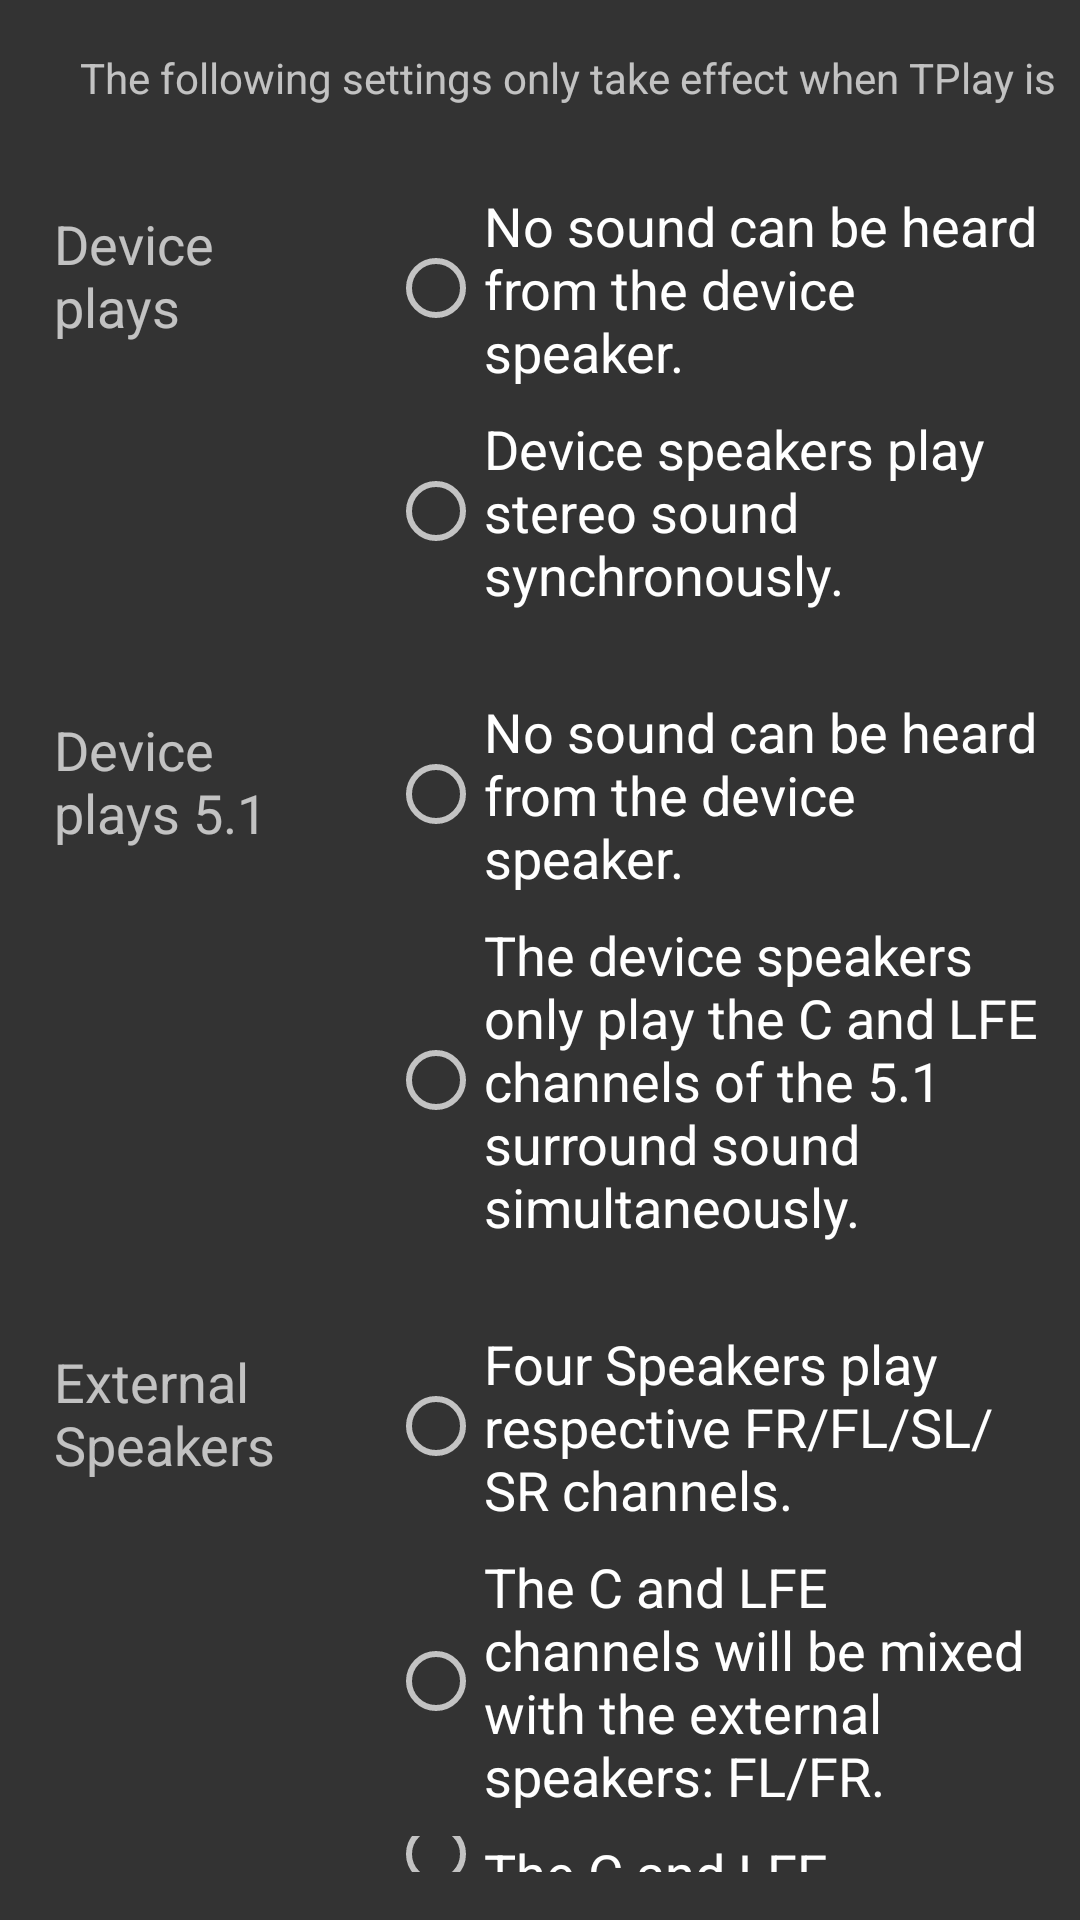

Reconstruct the res/layout file that produces this screen, plus the resources it refers to.
<!-- AndroidManifest.xml: application theme Theme.AppCompat -->
<!-- res/layout/settings_tplay_fragment.xml -->
<?xml version="1.0" encoding="utf-8"?>
<LinearLayout xmlns:android="http://schemas.android.com/apk/res/android"
    android:layout_width="match_parent"
    android:layout_height="match_parent"
    android:background="@color/ongo_mainarea_background"
    android:orientation="vertical">

    
    <LinearLayout
        android:layout_width="match_parent"
        android:layout_height="wrap_content"
        android:layout_gravity="top"
        android:layout_marginLeft="18dp"
        android:layout_marginTop="8dp"
        android:layout_marginBottom="8dp"
        android:orientation="horizontal">

        <TextView
            android:id="@+id/settings_tplay_info_text"
            android:layout_width="wrap_content"
            android:layout_height="wrap_content"
            android:layout_gravity="center"
            android:layout_marginTop="8dp"
            android:layout_marginBottom="8dp"
            android:gravity="center"
            android:maxLines="1"
            android:text="@string/ongo_settings_tplay_info"
            android:textAppearance="?android:attr/textAppearanceSmall" />
    </LinearLayout>
    

    
    <LinearLayout
        android:layout_width="match_parent"
        android:layout_height="wrap_content"
        android:layout_marginLeft="18dp"
        android:layout_marginRight="8dp"
        android:layout_marginTop="12dp"
        android:layout_marginBottom="8dp"
        android:orientation="horizontal">

        <TextView
            android:layout_weight="3"
            android:layout_width="0dp"
            android:layout_height="match_parent"
            android:layout_gravity="top"
            android:layout_marginTop="6dp"
            android:gravity="left"
            android:maxLines="2"
            android:text="@string/ongo_settings_tplay_device_2chs_title"
            android:textAppearance="?android:attr/textAppearanceMedium" />

        <RadioGroup
            android:layout_weight="7"
            android:layout_width="0dp"
            android:layout_height="wrap_content"
            android:layout_gravity="center"
            android:layout_marginLeft="16dp"
            android:orientation="vertical">

            <RadioButton
                android:id="@+id/settings_tplay_device_2chs_deny_radio"
                android:layout_width="match_parent"
                android:layout_height="wrap_content"
                android:layout_marginBottom="8dp"
                android:text="@string/ongo_settings_tplay_device_2chs_deny"
                android:textAppearance="?android:attr/textAppearanceMedium"/>

            <RadioButton
                android:id="@+id/settings_tplay_device_2chs_pass_all_radio"
                android:layout_width="match_parent"
                android:layout_height="wrap_content"
                android:layout_marginBottom="8dp"
                android:text="@string/ongo_settings_tplay_device_2chs_pass"
                android:textAppearance="?android:attr/textAppearanceMedium"/>
        </RadioGroup>
    </LinearLayout>
    

    
    <LinearLayout
        android:layout_width="match_parent"
        android:layout_height="wrap_content"
        android:layout_marginLeft="18dp"
        android:layout_marginRight="8dp"
        android:layout_marginTop="12dp"
        android:layout_marginBottom="8dp"
        android:orientation="horizontal">

        <TextView
            android:layout_weight="3"
            android:layout_width="0dp"
            android:layout_height="match_parent"
            android:layout_gravity="top"
            android:gravity="left"
            android:layout_marginTop="6dp"
            android:maxLines="2"
            android:text="@string/ongo_settings_tplay_device_6chs_title"
            android:textAppearance="?android:attr/textAppearanceMedium" />

        <RadioGroup
            android:layout_weight="7"
            android:layout_width="0dp"
            android:layout_height="wrap_content"
            android:layout_gravity="center"
            android:layout_marginLeft="16dp"
            android:orientation="vertical">

            <RadioButton
                android:id="@+id/settings_tplay_device_6chs_deny_radio"
                android:layout_width="match_parent"
                android:layout_height="wrap_content"
                android:layout_marginBottom="8dp"
                android:text="@string/ongo_settings_tplay_device_6chs_deny"
                android:textAppearance="?android:attr/textAppearanceMedium"/>

            <RadioButton
                android:id="@+id/settings_tplay_device_6chs_pass_c_lfe_radio"
                android:layout_width="match_parent"
                android:layout_height="wrap_content"
                android:layout_marginBottom="8dp"
                android:text="@string/ongo_settings_tplay_device_6chs_pass_clfe"
                android:textAppearance="?android:attr/textAppearanceMedium"/>
        </RadioGroup>
    </LinearLayout>
    

    
    <LinearLayout
        android:layout_width="match_parent"
        android:layout_height="wrap_content"
        android:layout_marginLeft="18dp"
        android:layout_marginRight="8dp"
        android:layout_marginTop="12dp"
        android:layout_marginBottom="8dp"
        android:orientation="horizontal">

        <TextView
            android:layout_weight="3"
            android:layout_width="0dp"
            android:layout_height="match_parent"
            android:layout_gravity="top"
            android:gravity="left"
            android:layout_marginTop="6dp"
            android:maxLines="2"
            android:text="@string/ongo_settings_tplay_extspk_6chs_title"
            android:textAppearance="?android:attr/textAppearanceMedium" />

        <RadioGroup
            android:layout_weight="7"
            android:layout_width="0dp"
            android:layout_height="wrap_content"
            android:layout_gravity="center"
            android:layout_marginLeft="16dp"
            android:orientation="vertical">

            <RadioButton
                android:id="@+id/settings_tplay_external_4spks_6chs_mixing_none"
                android:layout_width="match_parent"
                android:layout_height="wrap_content"
                android:layout_marginBottom="8dp"
                android:text="@string/ongo_settings_tplay_extspk_6chs_none"
                android:textAppearance="?android:attr/textAppearanceMedium"/>

            <RadioButton
                android:id="@+id/settings_tplay_external_4spks_6chs_mixing_clef_flfr"
                android:layout_width="match_parent"
                android:layout_height="wrap_content"
                android:layout_marginBottom="8dp"
                android:text="@string/ongo_settings_tplay_extspk_6chs_clfe_flfr"
                android:textAppearance="?android:attr/textAppearanceMedium"/>

            <RadioButton
                android:id="@+id/settings_tplay_external_4spks_6chs_mixing_clef_flfr_lfe_slsr"
                android:layout_width="match_parent"
                android:layout_height="wrap_content"
                android:layout_marginBottom="8dp"
                android:text="@string/ongo_settings_tplay_extspk_6chs_clfe_flfr_lfe_slsr"
                android:textAppearance="?android:attr/textAppearanceMedium"/>

            <RadioButton
                android:id="@+id/settings_tplay_external_4spks_6chs_mixing_lfe_flfrslsr"
                android:layout_width="match_parent"
                android:layout_height="wrap_content"
                android:text="@string/ongo_settings_tplay_extspk_6chs_lfe_flfrslsr"
                android:textAppearance="?android:attr/textAppearanceMedium"/>
        </RadioGroup>
    </LinearLayout>
    

</LinearLayout>
<!-- resources referenced by this layout -->
<resources>
  <color name="ongo_mainarea_background">#FF333333</color>
  <string name="ongo_settings_tplay_device_2chs_deny">No sound can be heard from the device speaker.</string>
  <string name="ongo_settings_tplay_device_2chs_pass">Device speakers play stereo sound synchronously.</string>
  <string name="ongo_settings_tplay_device_2chs_title">Device plays stereo sound:</string>
  <string name="ongo_settings_tplay_device_6chs_deny">No sound can be heard from the device speaker.</string>
  <string name="ongo_settings_tplay_device_6chs_pass_clfe">The device speakers only play the C and LFE channels of the 5.1 surround sound simultaneously.</string>
  <string name="ongo_settings_tplay_device_6chs_title">Device plays 5.1 surround sound:</string>
  <string name="ongo_settings_tplay_extspk_6chs_clfe_flfr">The C and LFE channels will be mixed with the external speakers: FL/FR.</string>
  <string name="ongo_settings_tplay_extspk_6chs_clfe_flfr_lfe_slsr">The C and LFE channels will be mixed with the external speakers: FL / FR, and LFE will be mixed with SL/SR.</string>
  <string name="ongo_settings_tplay_extspk_6chs_lfe_flfrslsr">The LFE channel will be mixed with the external speakers: FL / FR / SL / SR.</string>
  <string name="ongo_settings_tplay_extspk_6chs_none">Four Speakers play respective FR/FL/SL/SR channels.</string>
  <string name="ongo_settings_tplay_extspk_6chs_title">External Speakers play 5.1 surround sound:</string>
  <string name="ongo_settings_tplay_info">The following settings only take effect when TPlay is started</string>
</resources>
